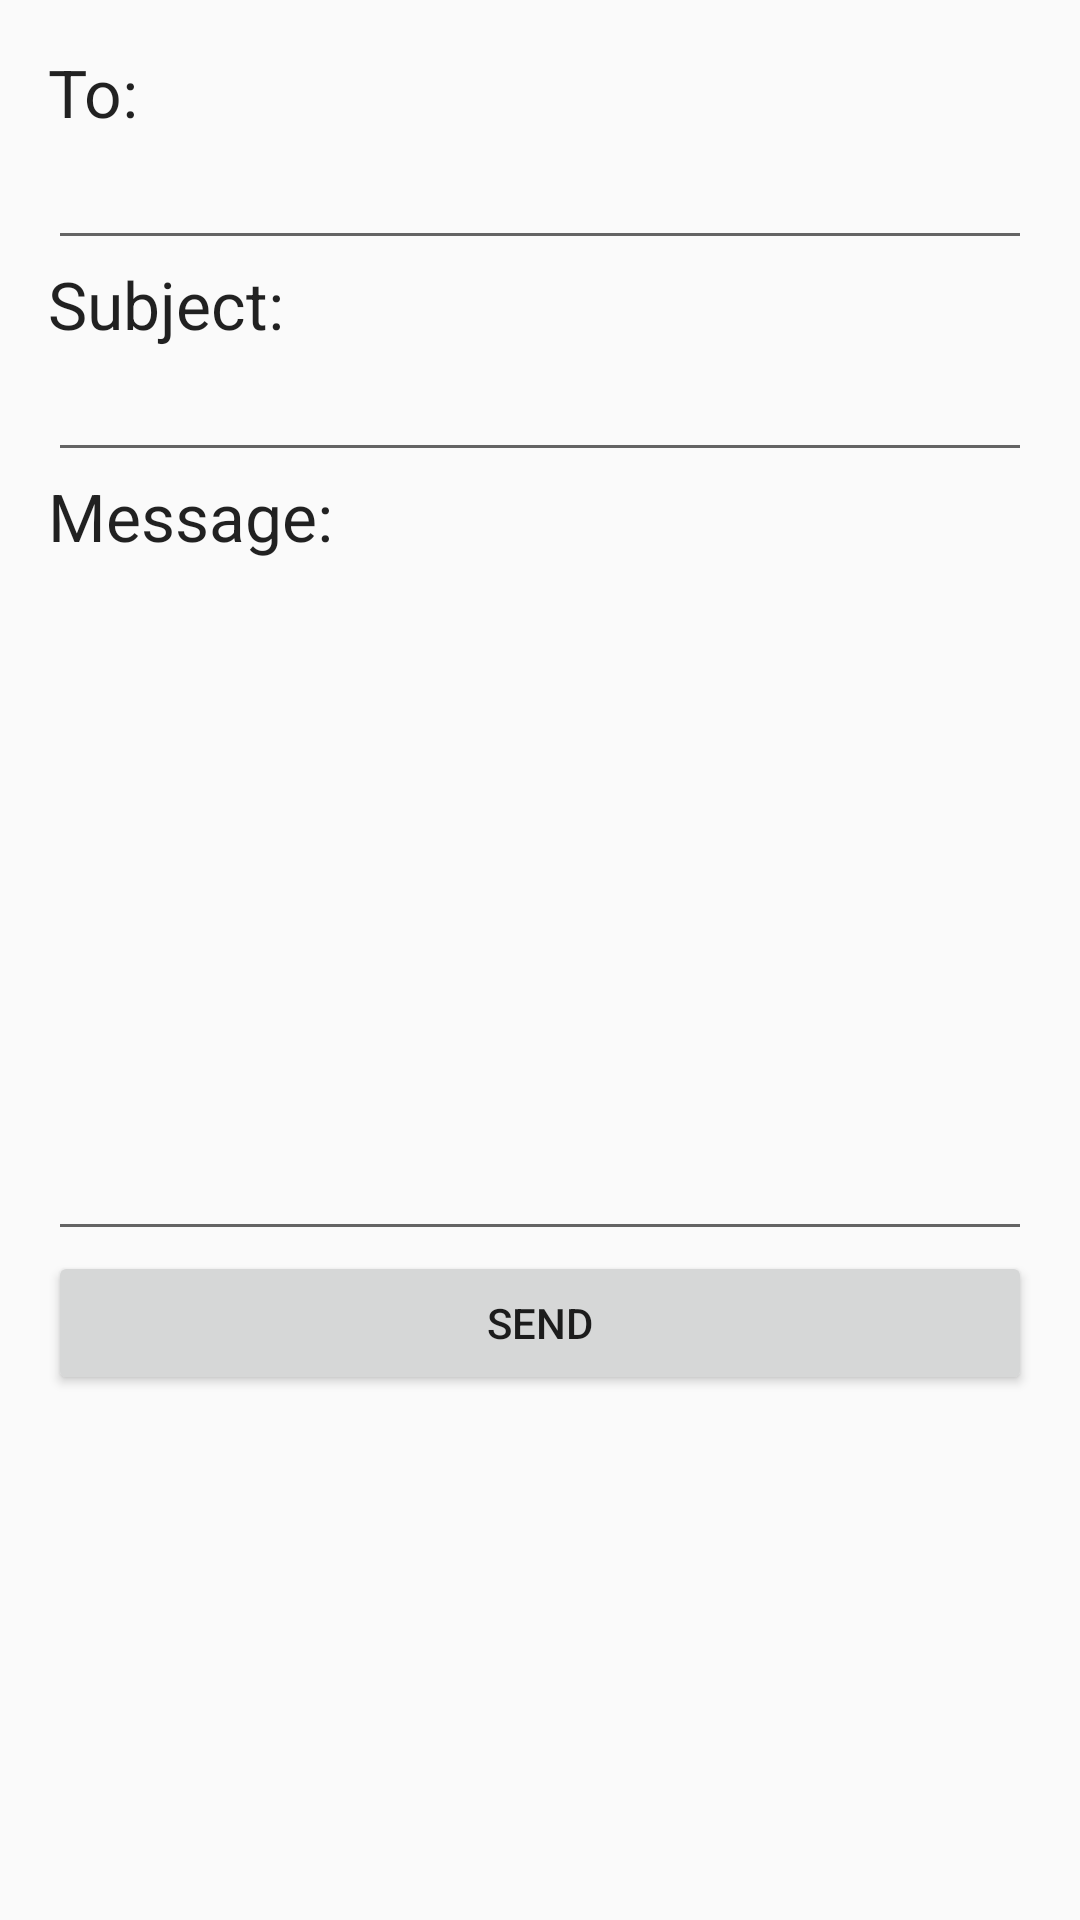

This screen was rendered from an Android layout file. Write that file and the resources it references.
<!-- AndroidManifest.xml: application theme Theme.AppCompat.Light -->
<!-- res/layout/activity_contacto.xml -->
<?xml version="1.0" encoding="utf-8"?>
<LinearLayout xmlns:android="http://schemas.android.com/apk/res/android"
    xmlns:app="http://schemas.android.com/apk/res-auto"
    xmlns:tools="http://schemas.android.com/tools"
    android:layout_width="match_parent"
    android:layout_height="match_parent"
    android:orientation="vertical"
    android:padding="16dp"
    tools:context=".Contacto_Activity">

    <TextView
        android:layout_width="match_parent"
        android:layout_height="wrap_content"
        android:text="To:"
        android:textAppearance="@style/TextAppearance.AppCompat.Large" />

    <EditText
        android:id="@+id/edit_text_to"
        android:layout_width="match_parent"
        android:layout_height="wrap_content"
        android:inputType="textEmailAddress" />

    <TextView
        android:layout_width="match_parent"
        android:layout_height="wrap_content"
        android:text="Subject:"
        android:textAppearance="@style/TextAppearance.AppCompat.Large" />

    <EditText
        android:id="@+id/edit_text_subject"
        android:layout_width="match_parent"
        android:layout_height="wrap_content"
        android:inputType="textEmailSubject" />

    <TextView
        android:layout_width="match_parent"
        android:layout_height="wrap_content"
        android:text="Message:"
        android:textAppearance="@style/TextAppearance.AppCompat.Large" />

    <EditText
        android:id="@+id/edit_text_message"
        android:layout_width="match_parent"
        android:layout_height="wrap_content"
        android:gravity="start|top"
        android:lines="10" />

    <Button
        android:id="@+id/button_send"
        android:layout_width="match_parent"
        android:layout_height="wrap_content"
        android:text="send" />

</LinearLayout>
<!-- resources referenced by this layout -->
<resources>

</resources>
